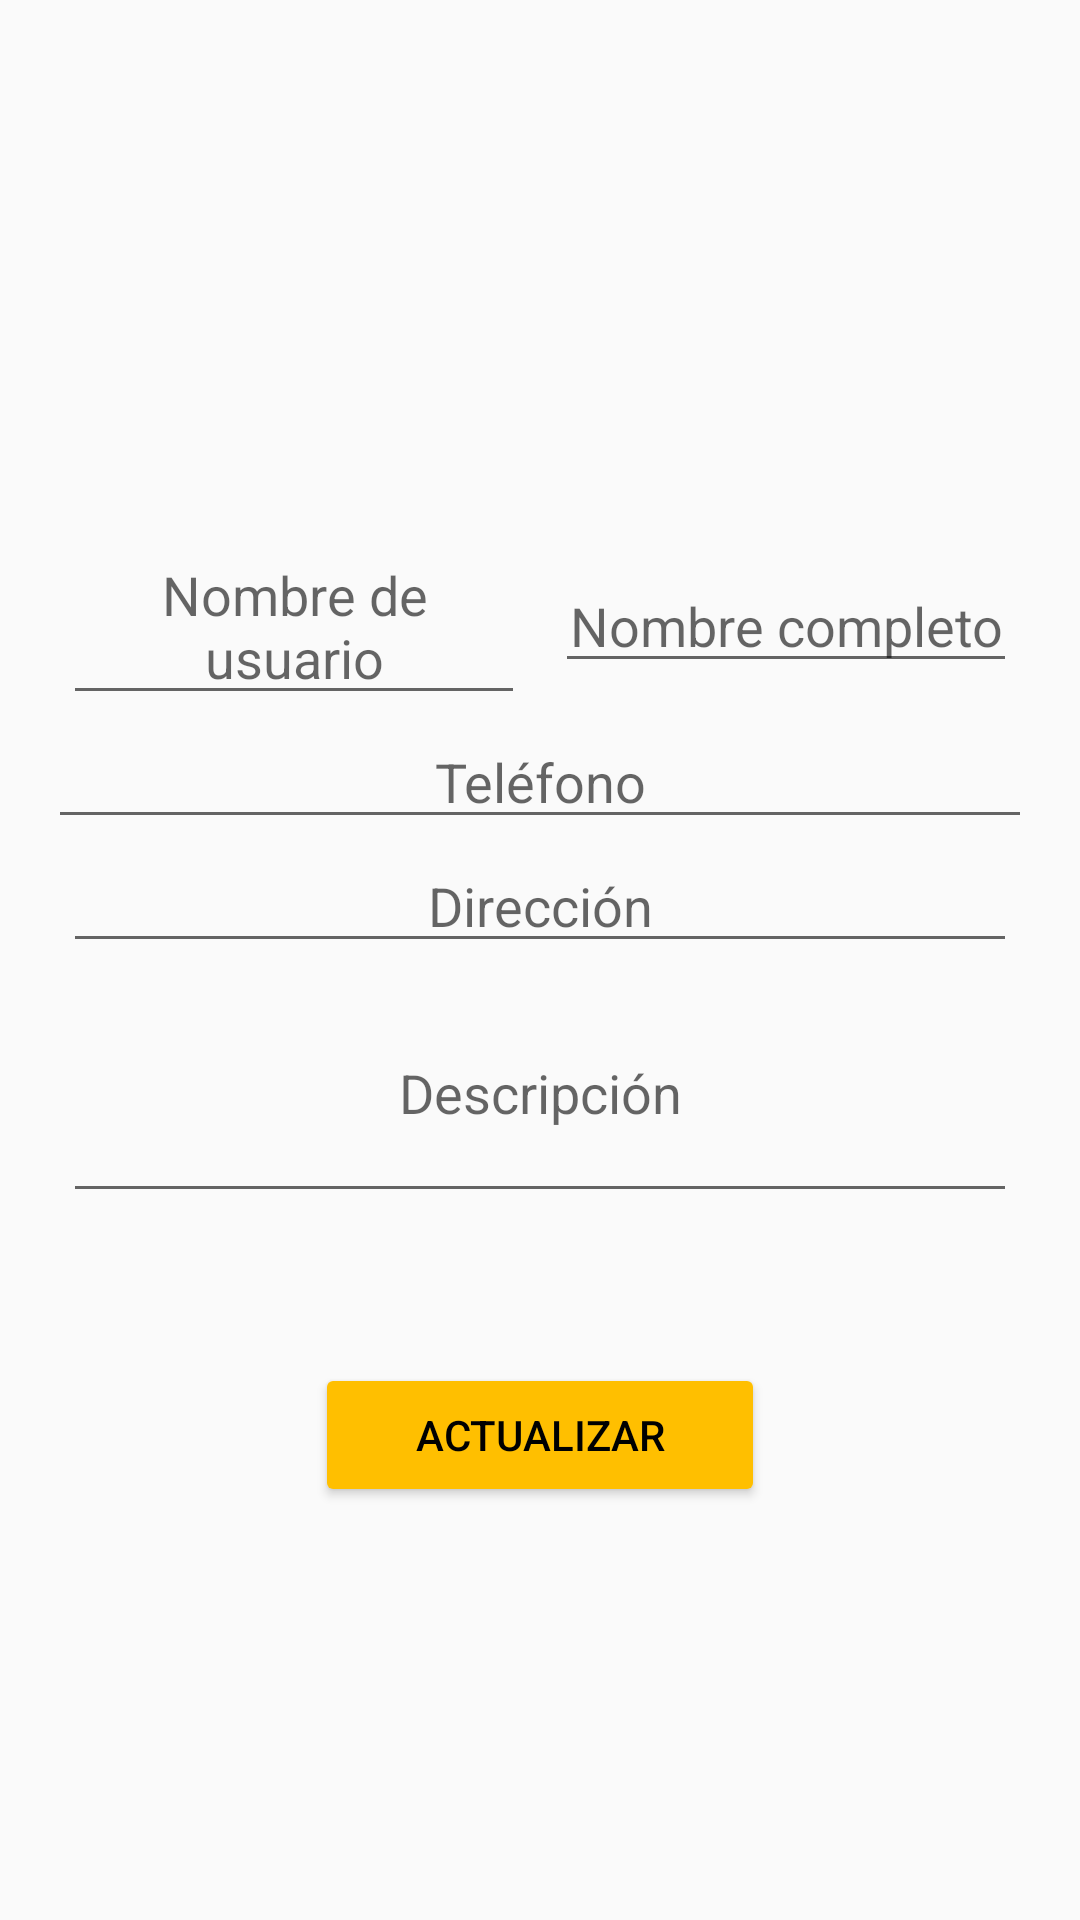

This screen was rendered from an Android layout file. Write that file and the resources it references.
<!-- AndroidManifest.xml: application theme AppTheme -->
<!-- res/layout/activity_register_user.xml -->
<?xml version="1.0" encoding="utf-8"?>
<RelativeLayout xmlns:android="http://schemas.android.com/apk/res/android"
    xmlns:tools="http://schemas.android.com/tools"
    android:id="@+id/activity_register_user"
    android:layout_width="match_parent"
    android:layout_height="match_parent"
    android:paddingBottom="@dimen/activity_vertical_margin"
    android:paddingLeft="@dimen/activity_horizontal_margin"
    android:paddingRight="@dimen/activity_horizontal_margin"
    android:paddingTop="@dimen/activity_vertical_margin"
    tools:context="xchange.itesm.mx.xchange.RegisterUser">

    <ImageView
        android:id="@+id/userPicture"
        android:layout_width="150dp"
        android:layout_height="150dp"
        android:layout_centerHorizontal="true"
        android:src="@drawable/userimage"/>

    <LinearLayout
        android:id="@+id/userDetails"
        android:layout_width="match_parent"
        android:layout_height="wrap_content"
        android:layout_marginTop="10dp"
        android:layout_below="@id/userPicture">

        <EditText
            android:id="@+id/userName"
            android:layout_width="0dp"
            android:layout_height="wrap_content"
            android:layout_weight="1"
            android:layout_marginRight="5dp"
            android:layout_marginLeft="5dp"
            android:hint="Nombre de usuario"
            android:textAlignment="center"/>

        <EditText
            android:id="@+id/fullName"
            android:layout_width="0dp"
            android:layout_height="wrap_content"
            android:layout_weight="1"
            android:layout_marginRight="5dp"
            android:layout_marginLeft="5dp"
            android:hint="Nombre completo"
            android:textAlignment="center"/>

    </LinearLayout>

    <LinearLayout
        android:id="@+id/ratingUser"
        android:layout_below="@+id/userDetails"
        android:layout_width="match_parent"
        android:layout_height="wrap_content">

        <EditText
            android:id="@+id/userPhone"
            android:layout_width="0dp"
            android:layout_height="wrap_content"
            android:layout_weight="1"
            android:hint="Teléfono"
            android:inputType="number"
            android:textAlignment="center"
            android:layout_gravity="center_horizontal"/>

        <EditText
            android:id="@+id/userRating"
            android:layout_width="0dp"
            android:layout_height="wrap_content"
            android:layout_weight="1"
            android:visibility="gone"
            android:textAlignment="center"
            android:layout_gravity="center_horizontal"
            android:text="Rating"/>

    </LinearLayout>

    <EditText
        android:id="@+id/userAddress"
        android:layout_below="@+id/ratingUser"
        android:layout_width="match_parent"
        android:layout_height="wrap_content"
        android:layout_marginRight="5dp"
        android:layout_marginLeft="5dp"
        android:hint="Dirección"
        android:textAlignment="center"/>

    <EditText
        android:id="@+id/userDescription"
        android:layout_below="@+id/userAddress"
        android:layout_width="match_parent"
        android:layout_height="wrap_content"
        android:maxLines="5"
        android:minLines="3"
        android:layout_marginRight="5dp"
        android:layout_marginLeft="5dp"
        android:hint="Descripción"
        android:textAlignment="center"/>

    <Button
        android:id="@+id/registerUser"
        android:layout_below="@+id/userDescription"
        android:layout_width="150dp"
        android:layout_height="wrap_content"
        android:layout_marginTop="50dp"
        android:theme="@style/ThemeOverlay.MyDarkButton"
        android:layout_centerHorizontal="true"
        android:text="Actualizar"
        />
    <Button
        android:id="@+id/updateUser"
        android:layout_below="@+id/userDescription"
        android:layout_width="150dp"
        android:layout_height="wrap_content"
        android:layout_marginTop="50dp"
        android:visibility="gone"
        android:theme="@style/ThemeOverlay.MyDarkButton"
        android:layout_centerHorizontal="true"
        android:text="Actualizar"
        />

</RelativeLayout>
<!-- resources referenced by this layout -->
<resources>
  <dimen name="activity_horizontal_margin">16dp</dimen>
  <dimen name="activity_vertical_margin">16dp</dimen>
  <style name="ThemeOverlay.MyDarkButton" parent="ThemeOverlay.AppCompat.Dark">
          <item name="colorButtonNormal">@color/loginButton</item>
          <item name="android:layout_marginRight">4dp</item>
          <item name="android:layout_marginLeft">4dp</item>
          <item name="android:textColor">@color/blackColor</item>
      </style>
  <style name="AppTheme" parent="Theme.AppCompat.Light.DarkActionBar">
          
          <item name="colorPrimary">@color/loginButton</item>
          <item name="colorPrimaryDark">@color/loginButton</item>
          <item name="colorAccent">@color/blackColor</item>
      </style>
  <color name="loginButton">#ffbf00</color>
  <color name="blackColor">#000000</color>
</resources>
